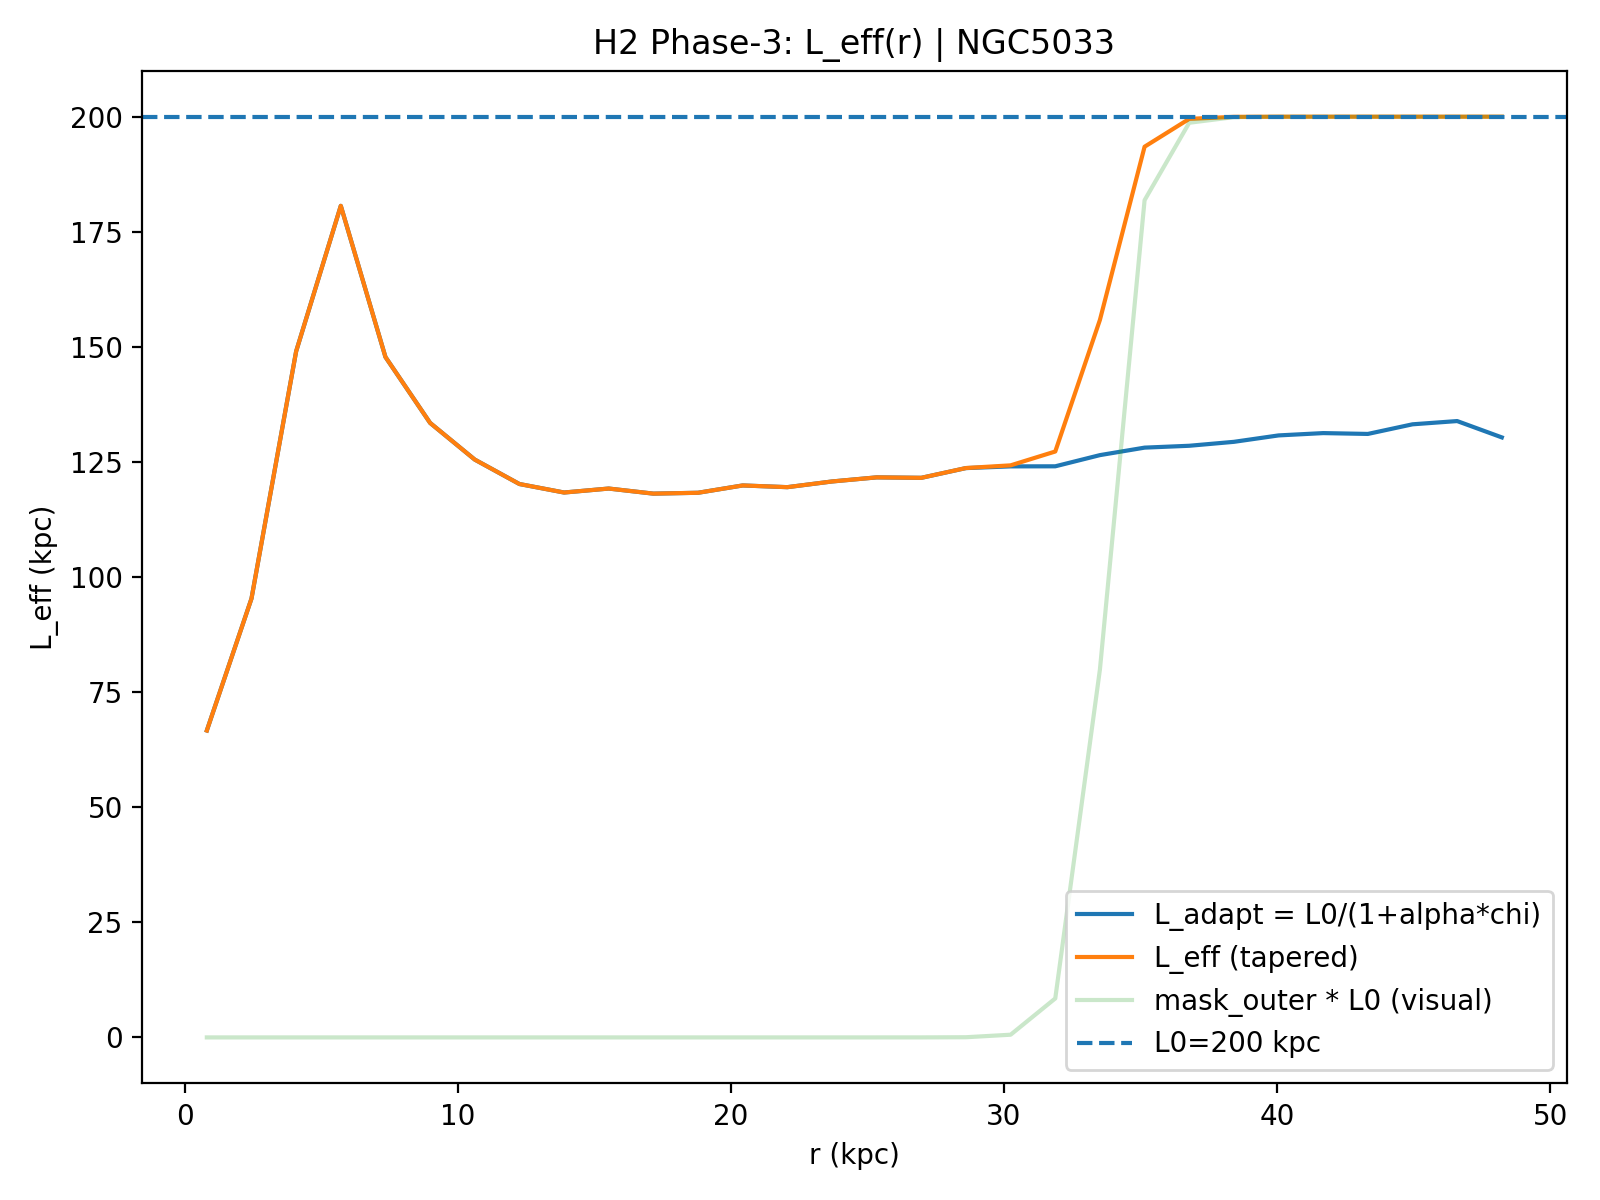

Values plotted in this chart, from the file beside it:
R_kpc, r_frac, chi_raw, chi_smooth, chi_used, mask_outer, L_adapt_kpc, L_eff_kpc, galaxy, L0_kpc, alpha, sigma_idx, taper_on, taper_r0, taper_k, mu, kernel, Rd_star_kpc
0.8175, 0.01695, 1.098, 0.9241, 1.098, 1.8551667130274574e-24, 66.67, 66.67, NGC5033, 200.0, 2.0, 1.0, 1, 0.7, 80.0, 10.0, ananta-hybrid, 5.16
2.452, 0.05085, 0.6026, 0.6198, 0.6026, 2.793384763042875e-23, 95.33, 95.33, NGC5033, 200.0, 2.0, 1.0, 1, 0.7, 80.0, 10.0, ananta-hybrid, 5.16
4.087, 0.08475, 0.1877, 0.3109, 0.1877, 4.2060897320806613e-22, 149, 149, NGC5033, 200.0, 2.0, 1.0, 1, 0.7, 80.0, 10.0, ananta-hybrid, 5.16
5.722, 0.1186, 0.05882, 0.1696, 0.05882, 6.33324777326718e-21, 180.6, 180.6, NGC5033, 200.0, 2.0, 1.0, 1, 0.7, 80.0, 10.0, ananta-hybrid, 5.16
7.357, 0.1525, 0.1939, 0.19, 0.1939, 9.53617966151952e-20, 147.8, 147.8, NGC5033, 200.0, 2.0, 1.0, 1, 0.7, 80.0, 10.0, ananta-hybrid, 5.16
8.992, 0.1864, 0.2735, 0.2603, 0.2735, 1.4358939645569339e-18, 133.5, 133.5, NGC5033, 200.0, 2.0, 1.0, 1, 0.7, 80.0, 10.0, ananta-hybrid, 5.16
10.63, 0.2203, 0.3257, 0.3172, 0.3257, 2.162069391765377e-17, 125.5, 125.5, NGC5033, 200.0, 2.0, 1.0, 1, 0.7, 80.0, 10.0, ananta-hybrid, 5.16
12.26, 0.2542, 0.3643, 0.3532, 0.3643, 3.255504207736637e-16, 120.2, 120.2, NGC5033, 200.0, 2.0, 1.0, 1, 0.7, 80.0, 10.0, ananta-hybrid, 5.16
13.9, 0.2881, 0.3786, 0.3703, 0.3786, 4.901912102181317e-15, 118.4, 118.4, NGC5033, 200.0, 2.0, 1.0, 1, 0.7, 80.0, 10.0, ananta-hybrid, 5.16
15.53, 0.322, 0.3719, 0.3753, 0.3719, 7.380958746852887e-14, 119.2, 119.2, NGC5033, 200.0, 2.0, 1.0, 1, 0.7, 80.0, 10.0, ananta-hybrid, 5.16
17.17, 0.3559, 0.3805, 0.3771, 0.3805, 1.111373498485401e-12, 118.1, 118.1, NGC5033, 200.0, 2.0, 1.0, 1, 0.7, 80.0, 10.0, ananta-hybrid, 5.16
18.8, 0.3898, 0.379, 0.3754, 0.379, 1.673434309930008e-11, 118.3, 118.3, NGC5033, 200.0, 2.0, 1.0, 1, 0.7, 80.0, 10.0, ananta-hybrid, 5.16
20.44, 0.4237, 0.3667, 0.3707, 0.3667, 2.519749114813623e-10, 119.9, 119.9, NGC5033, 200.0, 2.0, 1.0, 1, 0.7, 80.0, 10.0, ananta-hybrid, 5.16
22.07, 0.4576, 0.3695, 0.3662, 0.3695, 3.794063176838127e-09, 119.5, 119.5, NGC5033, 200.0, 2.0, 1.0, 1, 0.7, 80.0, 10.0, ananta-hybrid, 5.16
23.71, 0.4915, 0.3601, 0.3608, 0.3601, 5.712836483781942e-08, 120.8, 120.8, NGC5033, 200.0, 2.0, 1.0, 1, 0.7, 80.0, 10.0, ananta-hybrid, 5.16
25.34, 0.5254, 0.3535, 0.3553, 0.3535, 8.602012657972954e-07, 121.7, 121.7, NGC5033, 200.0, 2.0, 1.0, 1, 0.7, 80.0, 10.0, ananta-hybrid, 5.16
26.98, 0.5593, 0.3542, 0.3496, 0.3542, 1.2952197504153624e-05, 121.6, 121.6, NGC5033, 200.0, 2.0, 1.0, 1, 0.7, 80.0, 10.0, ananta-hybrid, 5.16
28.61, 0.5932, 0.3388, 0.3425, 0.3388, 0.000195, 123.7, 123.7, NGC5033, 200.0, 2.0, 1.0, 1, 0.7, 80.0, 10.0, ananta-hybrid, 5.16
30.25, 0.6271, 0.3361, 0.3367, 0.3361, 0.002928, 124, 124.3, NGC5033, 200.0, 2.0, 1.0, 1, 0.7, 80.0, 10.0, ananta-hybrid, 5.16
31.88, 0.661, 0.336, 0.3305, 0.336, 0.04234, 124.1, 127.3, NGC5033, 200.0, 2.0, 1.0, 1, 0.7, 80.0, 10.0, ananta-hybrid, 5.16
33.52, 0.6949, 0.319, 0.3206, 0.319, 0.3997, 126.5, 155.9, NGC5033, 200.0, 2.0, 1.0, 1, 0.7, 80.0, 10.0, ananta-hybrid, 5.16
35.15, 0.7288, 0.308, 0.3111, 0.308, 0.9093, 128.1, 193.5, NGC5033, 200.0, 2.0, 1.0, 1, 0.7, 80.0, 10.0, ananta-hybrid, 5.16
36.79, 0.7627, 0.3053, 0.3046, 0.3053, 0.9934, 128.5, 199.5, NGC5033, 200.0, 2.0, 1.0, 1, 0.7, 80.0, 10.0, ananta-hybrid, 5.16
38.42, 0.7966, 0.2996, 0.2986, 0.2996, 0.9996, 129.4, 200, NGC5033, 200.0, 2.0, 1.0, 1, 0.7, 80.0, 10.0, ananta-hybrid, 5.16
40.06, 0.8305, 0.2906, 0.2927, 0.2906, 1, 130.8, 200, NGC5033, 200.0, 2.0, 1.0, 1, 0.7, 80.0, 10.0, ananta-hybrid, 5.16
41.69, 0.8644, 0.2874, 0.2885, 0.2874, 1, 131.3, 200, NGC5033, 200.0, 2.0, 1.0, 1, 0.7, 80.0, 10.0, ananta-hybrid, 5.16
43.33, 0.8983, 0.2885, 0.2843, 0.2885, 1, 131.1, 200, NGC5033, 200.0, 2.0, 1.0, 1, 0.7, 80.0, 10.0, ananta-hybrid, 5.16
44.96, 0.9322, 0.2754, 0.2793, 0.2754, 1, 133.2, 200, NGC5033, 200.0, 2.0, 1.0, 1, 0.7, 80.0, 10.0, ananta-hybrid, 5.16
46.6, 0.9661, 0.271, 0.2798, 0.271, 1, 133.9, 200, NGC5033, 200.0, 2.0, 1.0, 1, 0.7, 80.0, 10.0, ananta-hybrid, 5.16
48.23, 1.0, 0.2934, 0.287, 0.2934, 1, 130.3, 200, NGC5033, 200.0, 2.0, 1.0, 1, 0.7, 80.0, 10.0, ananta-hybrid, 5.16
